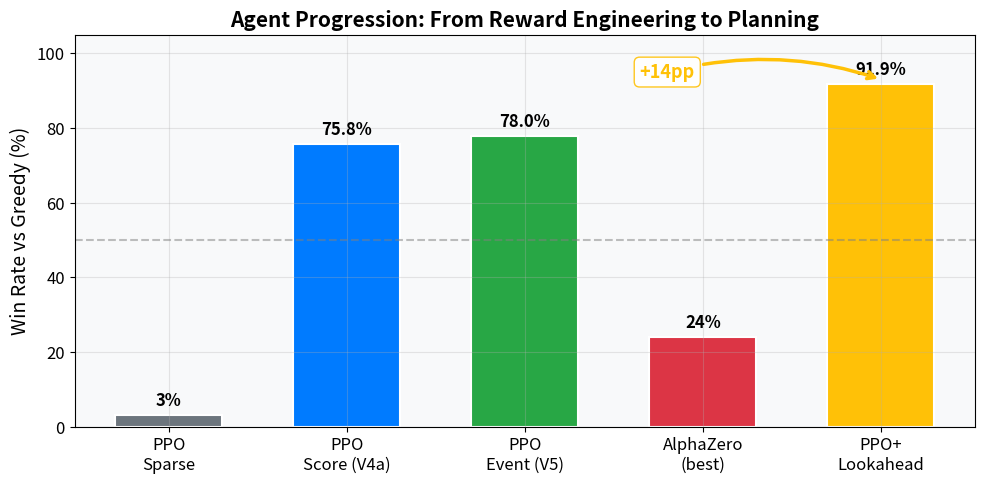
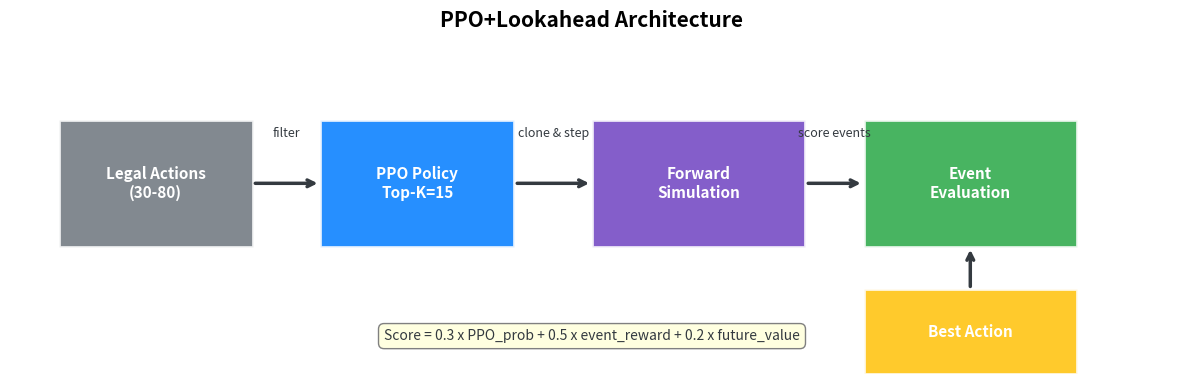
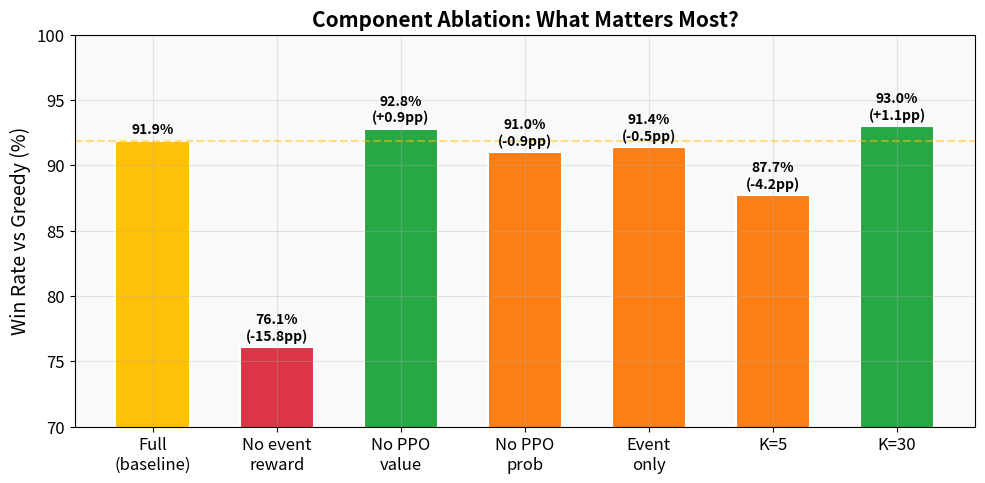
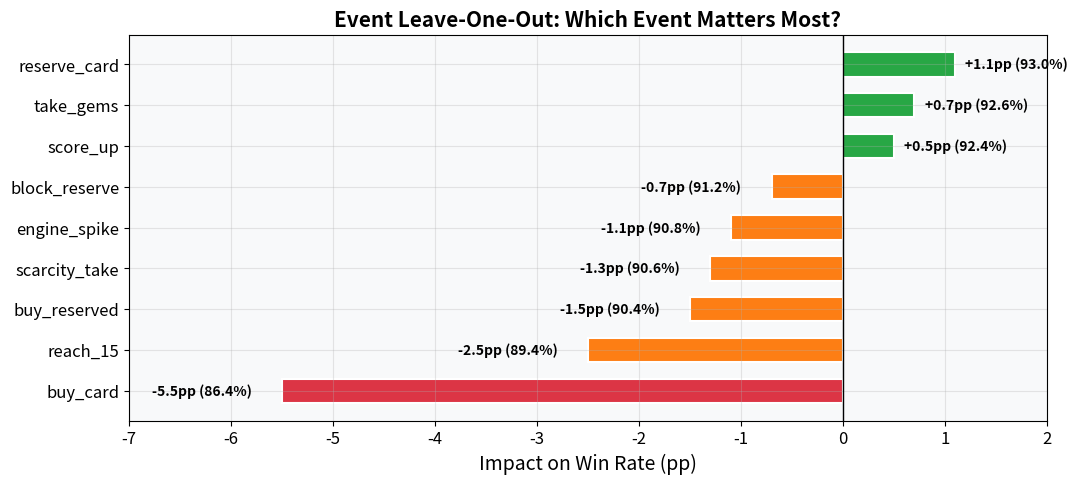
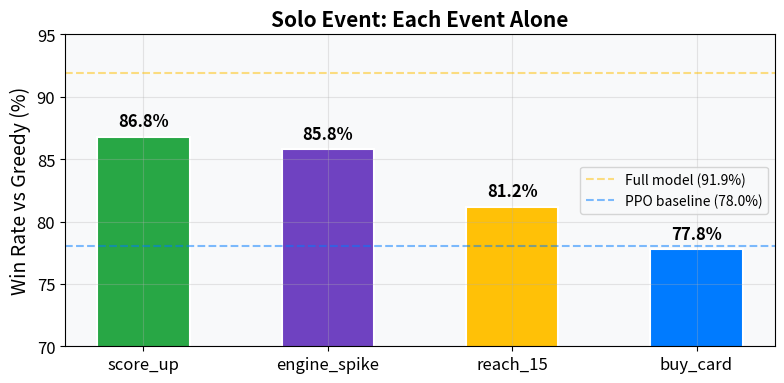
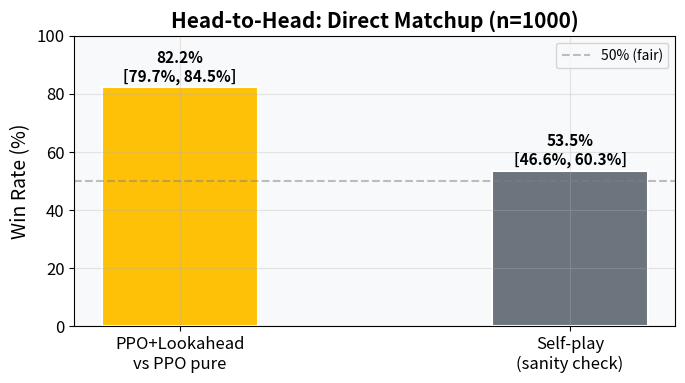

Reproduce these figures in Python, in order.
"""Generate all presentation figures for Splendor RL project."""
import matplotlib
matplotlib.use('Agg')
import matplotlib.pyplot as plt
import numpy as np
import os

OUT = "project/docs/figures"
os.makedirs(OUT, exist_ok=True)

# Style
plt.rcParams.update({
    'figure.facecolor': 'white',
    'axes.facecolor': '#f8f9fa',
    'axes.grid': True,
    'grid.alpha': 0.3,
    'font.size': 12,
    'figure.dpi': 150,
})

COLORS = {
    'blue': '#007bff',
    'red': '#dc3545',
    'green': '#28a745',
    'gold': '#ffc107',
    'purple': '#6f42c1',
    'gray': '#6c757d',
    'dark': '#343a40',
    'orange': '#fd7e14',
}

# ============================================================
# 1. PPO Progression Bar Chart
# ============================================================
fig, ax = plt.subplots(figsize=(10, 5))
agents = ['PPO\nSparse', 'PPO\nScore (V4a)', 'PPO\nEvent (V5)', 'AlphaZero\n(best)', 'PPO+\nLookahead']
win_rates = [3, 75.8, 78.0, 24, 91.9]
colors = [COLORS['gray'], COLORS['blue'], COLORS['green'], COLORS['red'], COLORS['gold']]

bars = ax.bar(agents, win_rates, color=colors, width=0.6, edgecolor='white', linewidth=1.5)
ax.set_ylabel('Win Rate vs Greedy (%)', fontsize=14)
ax.set_title('Agent Progression: From Reward Engineering to Planning', fontsize=15, fontweight='bold')
ax.set_ylim(0, 105)
ax.axhline(y=50, color='gray', linestyle='--', alpha=0.5, label='50% baseline')

for bar, val in zip(bars, win_rates):
    ax.text(bar.get_x() + bar.get_width()/2, bar.get_height() + 1.5, f'{val}%',
            ha='center', va='bottom', fontweight='bold', fontsize=12)

# Add curved arrow + label for +14pp
ax.annotate('+14pp', xy=(4, 93), xytext=(2.8, 95),
            fontsize=13, fontweight='bold', color=COLORS['gold'],
            ha='center', va='center',
            arrowprops=dict(arrowstyle='->', color=COLORS['gold'], lw=2.5,
                            connectionstyle='arc3,rad=-0.15'),
            bbox=dict(boxstyle='round,pad=0.3', facecolor='white', edgecolor=COLORS['gold'], alpha=0.9))

plt.tight_layout()
plt.savefig(f'{OUT}/01_ppo_progression.png', bbox_inches='tight')
plt.close()
print("1. PPO progression done")

# ============================================================
# 2. AlphaZero Failure Table (as figure)
# ============================================================
fig, ax = plt.subplots(figsize=(12, 3.5))
ax.axis('off')

data = [
    ['AlphaZero V2 (Pure, 20 iter)', '25%', '0%', 'MCTS too shallow'],
    ['AlphaZero V3 (Shaped, 30 iter)', '34%', '4%', 'Reward shaping insufficient'],
    ['AlphaZero V4 (Warm-start, 60 iter)', '6%', '2%', 'PPO distillation hurt'],
    ['AlphaZero V3-long (60 iter)', '10%', '0%', 'More training did not help'],
]
cols = ['Variant', 'vs Random', 'vs Greedy', 'Diagnosis']

table = ax.table(cellText=data, colLabels=cols, loc='center', cellLoc='center',
                 colWidths=[0.32, 0.15, 0.15, 0.32])
table.auto_set_font_size(False)
table.set_fontsize(12)
table.scale(1.0, 2.0)

# Header styling
for j in range(len(cols)):
    table[0, j].set_facecolor(COLORS['red'])
    table[0, j].set_text_props(color='white', fontweight='bold')

# Highlight low win rates
for i in range(1, len(data)+1):
    table[i, 2].set_text_props(color='red', fontweight='bold')

ax.set_title('AlphaZero: All Variants Failed (<10% vs Greedy)', fontsize=14, fontweight='bold', pad=20)
plt.tight_layout()
plt.savefig(f'{OUT}/02_alphazero_failure.png', bbox_inches='tight')
plt.close()
print("2. AlphaZero failure done")

# ============================================================
# 3. PPO+Lookahead Architecture Diagram
# ============================================================
fig, ax = plt.subplots(figsize=(12, 4))
ax.axis('off')
ax.set_xlim(0, 12)
ax.set_ylim(0, 4)

# Boxes
boxes = [
    (0.5, 1.5, 2, 1.5, 'Legal Actions\n(30-80)', COLORS['gray']),
    (3.2, 1.5, 2, 1.5, 'PPO Policy\nTop-K=15', COLORS['blue']),
    (6.0, 1.5, 2.2, 1.5, 'Forward\nSimulation', COLORS['purple']),
    (8.8, 1.5, 2.2, 1.5, 'Event\nEvaluation', COLORS['green']),
    (8.8, 0, 2.2, 1, 'Best Action', COLORS['gold']),
]
for x, y, w, h, text, color in boxes:
    rect = plt.Rectangle((x, y), w, h, facecolor=color, alpha=0.85, edgecolor='white', linewidth=2, zorder=2)
    ax.add_patch(rect)
    ax.text(x + w/2, y + h/2, text, ha='center', va='center', fontsize=11, fontweight='bold', color='white', zorder=3)

# Arrows
arrow_style = dict(arrowstyle='->', color=COLORS['dark'], lw=2.5)
ax.annotate('', xy=(3.2, 2.25), xytext=(2.5, 2.25), arrowprops=arrow_style)
ax.annotate('', xy=(6.0, 2.25), xytext=(5.2, 2.25), arrowprops=arrow_style)
ax.annotate('', xy=(8.8, 2.25), xytext=(8.2, 2.25), arrowprops=arrow_style)
ax.annotate('', xy=(9.9, 1.5), xytext=(9.9, 1.0), arrowprops=arrow_style)

# Labels above arrows
ax.text(2.85, 2.8, 'filter', fontsize=9, ha='center', color=COLORS['dark'])
ax.text(5.6, 2.8, 'clone & step', fontsize=9, ha='center', color=COLORS['dark'])
ax.text(8.5, 2.8, 'score events', fontsize=9, ha='center', color=COLORS['dark'])

# Score formula
ax.text(6, 0.4, 'Score = 0.3 x PPO_prob + 0.5 x event_reward + 0.2 x future_value',
        fontsize=10, ha='center', style='italic', color=COLORS['dark'],
        bbox=dict(boxstyle='round,pad=0.4', facecolor='lightyellow', edgecolor='gray'))

ax.set_title('PPO+Lookahead Architecture', fontsize=15, fontweight='bold')
plt.tight_layout()
plt.savefig(f'{OUT}/03_lookahead_architecture.png', bbox_inches='tight')
plt.close()
print("3. Architecture diagram done")

# ============================================================
# 4. Component Ablation Bar Chart
# ============================================================
fig, ax = plt.subplots(figsize=(10, 5))
configs = ['Full\n(baseline)', 'No event\nreward', 'No PPO\nvalue', 'No PPO\nprob', 'Event\nonly', 'K=5', 'K=30']
rates = [91.9, 76.1, 92.8, 91.0, 91.4, 87.7, 93.0]
deltas = [0, -15.8, +0.9, -0.9, -0.5, -4.2, +1.1]

bar_colors = []
for d in deltas:
    if d == 0: bar_colors.append(COLORS['gold'])
    elif d < -5: bar_colors.append(COLORS['red'])
    elif d < 0: bar_colors.append(COLORS['orange'])
    else: bar_colors.append(COLORS['green'])

bars = ax.bar(configs, rates, color=bar_colors, width=0.6, edgecolor='white', linewidth=1.5)
ax.set_ylabel('Win Rate vs Greedy (%)', fontsize=14)
ax.set_title('Component Ablation: What Matters Most?', fontsize=15, fontweight='bold')
ax.set_ylim(70, 100)
ax.axhline(y=91.9, color=COLORS['gold'], linestyle='--', alpha=0.5)

for bar, val, d in zip(bars, rates, deltas):
    label = f'{val}%'
    if d != 0:
        label += f'\n({d:+.1f}pp)'
    ax.text(bar.get_x() + bar.get_width()/2, bar.get_height() + 0.3, label,
            ha='center', va='bottom', fontsize=10, fontweight='bold')

plt.tight_layout()
plt.savefig(f'{OUT}/04_component_ablation.png', bbox_inches='tight')
plt.close()
print("4. Component ablation done")

# ============================================================
# 5. Event Leave-One-Out Bar Chart
# ============================================================
fig, ax = plt.subplots(figsize=(11, 5))
events = ['buy_card', 'reach_15', 'buy_reserved', 'scarcity_take', 'engine_spike',
          'block_reserve', 'score_up', 'take_gems', 'reserve_card']
loo_rates = [86.4, 89.4, 90.4, 90.6, 90.8, 91.2, 92.4, 92.6, 93.0]
loo_deltas = [-5.5, -2.5, -1.5, -1.3, -1.1, -0.7, +0.5, +0.7, +1.1]

bar_colors = []
for d in loo_deltas:
    if d < -3: bar_colors.append(COLORS['red'])
    elif d < 0: bar_colors.append(COLORS['orange'])
    else: bar_colors.append(COLORS['green'])

bars = ax.barh(events, loo_deltas, color=bar_colors, height=0.6, edgecolor='white', linewidth=1.5)
ax.set_xlabel('Impact on Win Rate (pp)', fontsize=14)
ax.set_title('Event Leave-One-Out: Which Event Matters Most?', fontsize=15, fontweight='bold')
ax.axvline(x=0, color='black', linewidth=1)
ax.set_xlim(-7, 2)

for bar, d, r in zip(bars, loo_deltas, loo_rates):
    x = d - 0.3 if d < 0 else d + 0.1
    ax.text(x, bar.get_y() + bar.get_height()/2, f'{d:+.1f}pp ({r}%)',
            ha='right' if d < 0 else 'left', va='center', fontsize=10, fontweight='bold')

plt.tight_layout()
plt.savefig(f'{OUT}/05_event_leave_one_out.png', bbox_inches='tight')
plt.close()
print("5. Event leave-one-out done")

# ============================================================
# 6. Event Solo Bar Chart
# ============================================================
fig, ax = plt.subplots(figsize=(8, 4))
solo_events = ['score_up', 'engine_spike', 'reach_15', 'buy_card']
solo_rates = [86.8, 85.8, 81.2, 77.8]

bars = ax.bar(solo_events, solo_rates, color=[COLORS['green'], COLORS['purple'], COLORS['gold'], COLORS['blue']],
              width=0.5, edgecolor='white', linewidth=1.5)
ax.set_ylabel('Win Rate vs Greedy (%)', fontsize=14)
ax.set_title('Solo Event: Each Event Alone', fontsize=15, fontweight='bold')
ax.set_ylim(70, 95)
ax.axhline(y=91.9, color=COLORS['gold'], linestyle='--', alpha=0.5, label='Full model (91.9%)')
ax.axhline(y=78.0, color=COLORS['blue'], linestyle='--', alpha=0.5, label='PPO baseline (78.0%)')
ax.legend(fontsize=10)

for bar, val in zip(bars, solo_rates):
    ax.text(bar.get_x() + bar.get_width()/2, bar.get_height() + 0.5, f'{val}%',
            ha='center', va='bottom', fontsize=12, fontweight='bold')

plt.tight_layout()
plt.savefig(f'{OUT}/06_event_solo.png', bbox_inches='tight')
plt.close()
print("6. Event solo done")

# ============================================================
# 7. Head-to-Head Result
# ============================================================
fig, ax = plt.subplots(figsize=(7, 4))
matchups = ['PPO+Lookahead\nvs PPO pure', 'Self-play\n(sanity check)']
rates = [82.2, 53.5]
colors = [COLORS['gold'], COLORS['gray']]

bars = ax.bar(matchups, rates, color=colors, width=0.4, edgecolor='white', linewidth=1.5)
ax.set_ylabel('Win Rate (%)', fontsize=14)
ax.set_title('Head-to-Head: Direct Matchup (n=1000)', fontsize=15, fontweight='bold')
ax.set_ylim(0, 100)
ax.axhline(y=50, color='gray', linestyle='--', alpha=0.5, label='50% (fair)')
ax.legend(fontsize=10)

for bar, val in zip(bars, rates):
    ci = '[79.7%, 84.5%]' if val > 80 else '[46.6%, 60.3%]'
    ax.text(bar.get_x() + bar.get_width()/2, bar.get_height() + 1, f'{val}%\n{ci}',
            ha='center', va='bottom', fontsize=11, fontweight='bold')

plt.tight_layout()
plt.savefig(f'{OUT}/07_head_to_head.png', bbox_inches='tight')
plt.close()
print("7. Head-to-head done")

# ============================================================
# 8. Final Summary Table
# ============================================================
fig, ax = plt.subplots(figsize=(10, 5))
ax.axis('off')

data = [
    ['PPO Sparse', '~3%', '—', 'Win/loss reward only'],
    ['PPO Score (V4a)', '75.8%', '[72.9%, 78.4%]', 'Score progress reward'],
    ['PPO Event (V5)', '78.0%', '[75.3%, 80.5%]', '9-dim event reward shaping'],
    ['AlphaZero (best)', '24%', '—', 'MCTS 50 sims (failed)'],
    ['PPO+Lookahead', '91.9%', '[90.0%, 93.4%]', '1-step search + event eval'],
    ['PPO+Lookahead K=30', '93.0%', '[91.2%, 94.4%]', 'Best configuration'],
]
cols = ['Agent', 'vs Greedy', '95% CI', 'Method']

table = ax.table(cellText=data, colLabels=cols, loc='center', cellLoc='center')
table.auto_set_font_size(False)
table.set_fontsize(11)
table.scale(1.2, 1.8)

for j in range(len(cols)):
    table[0, j].set_facecolor(COLORS['dark'])
    table[0, j].set_text_props(color='white', fontweight='bold')

# Highlight best
for j in range(len(cols)):
    table[5, j].set_facecolor('#fff3cd')
    table[6, j].set_facecolor('#d4edda')

# AlphaZero red
table[4, 1].set_text_props(color='red', fontweight='bold')

ax.set_title('Final Agent Comparison (n=1000, vs GreedyAgentBoost)', fontsize=14, fontweight='bold', pad=20)
plt.tight_layout()
plt.savefig(f'{OUT}/08_final_summary.png', bbox_inches='tight')
plt.close()
print("8. Final summary done")

print(f"\nAll 8 figures saved to {OUT}/")
